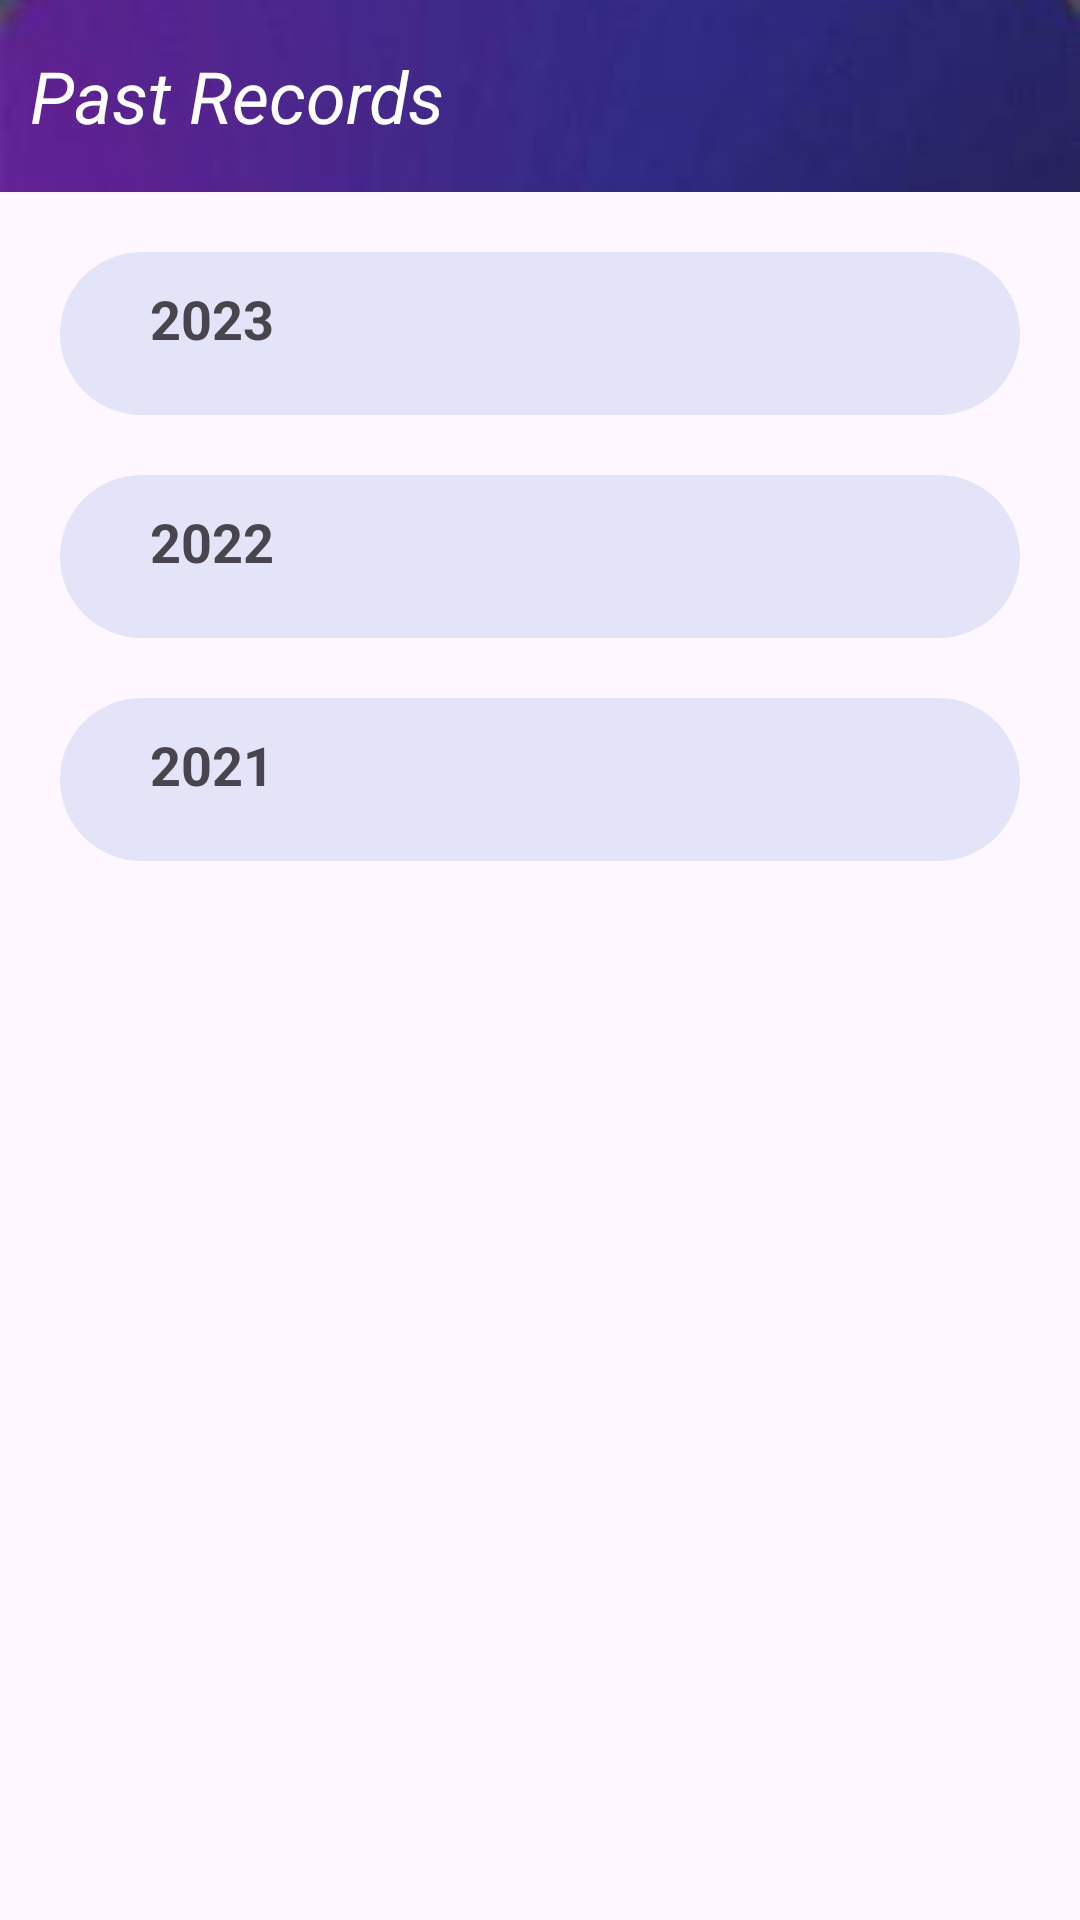

Write the Android layout XML for this screen, with the resource values it uses.
<!-- AndroidManifest.xml: application theme Theme.Politix -->
<!-- res/layout/activity_past_records.xml -->
<?xml version="1.0" encoding="utf-8"?>
<RelativeLayout xmlns:android="http://schemas.android.com/apk/res/android"
    xmlns:app="http://schemas.android.com/apk/res-auto"
    xmlns:tools="http://schemas.android.com/tools"
    android:id="@+id/main"
    android:layout_width="match_parent"
    android:layout_height="match_parent"
    tools:context=".PastRecords"
    android:fitsSystemWindows="true">
    <TextView
        android:id="@+id/pastaction"
        android:layout_width="match_parent"
        android:layout_height="?attr/actionBarSize"
        android:background="@drawable/action"
        android:textStyle="italic"
        android:text="Past Records"
        android:textColor="@color/white"
        android:gravity="center_vertical"
        android:textSize="24sp"
        android:paddingLeft="10dp"
        tools:ignore="MissingConstraints,MissingConstraints"

        />

    <ScrollView
        android:layout_width="match_parent"
        android:layout_height="match_parent"
        android:layout_below="@+id/pastaction"
        android:layout_marginTop="20dp"
        android:fillViewport="true">

        <LinearLayout
            android:layout_width="match_parent"
            android:layout_height="wrap_content"
            android:orientation="vertical">

            <LinearLayout
                android:layout_width="match_parent"
                android:layout_height="wrap_content"
                android:layout_marginRight="20dp"
                android:layout_marginLeft="20dp"
                android:layout_marginBottom="20dp"
                android:padding="10dp"
                android:id="@+id/year23"
                android:background="@drawable/layout_corner"
                android:backgroundTint="#E4E4F9"
                android:orientation="vertical">

                <TextView
                    android:layout_width="wrap_content"
                    android:layout_height="wrap_content"
                    android:text="2023"
                    android:layout_marginLeft="20dp"
                    android:textSize="18sp"
                    android:textStyle="bold" />

                <androidx.recyclerview.widget.RecyclerView
                    android:layout_width="match_parent"
                    android:layout_height="wrap_content"
                    android:id="@+id/recycle23"
                    android:layout_marginTop="10dp"/>


            </LinearLayout>

            <LinearLayout
                android:layout_width="match_parent"
                android:layout_height="wrap_content"
                android:layout_marginRight="20dp"
                android:layout_marginLeft="20dp"
                android:layout_marginBottom="20dp"
                android:padding="10dp"
                android:id="@+id/year22"
                android:layout_below="@id/year23"
                android:background="@drawable/layout_corner"
                android:backgroundTint="#E4E4F9"
                android:orientation="vertical">

                <TextView
                    android:layout_width="wrap_content"
                    android:layout_height="wrap_content"
                    android:text="2022"
                    android:layout_marginLeft="20dp"
                    android:textSize="18sp"
                    android:textStyle="bold" />
                <androidx.recyclerview.widget.RecyclerView
                    android:layout_width="match_parent"
                    android:layout_height="wrap_content"
                    android:id="@+id/recycle22"
                    android:layout_marginTop="10dp"/>

            </LinearLayout>


            <LinearLayout
                android:layout_width="match_parent"
                android:layout_height="wrap_content"
                android:layout_marginRight="20dp"
                android:layout_marginLeft="20dp"
                android:layout_marginBottom="20dp"
                android:padding="10dp"
                android:id="@+id/year21"
                android:layout_below="@id/year22"
                android:background="@drawable/layout_corner"
                android:backgroundTint="#E4E4F9"
                android:orientation="vertical">

                <TextView
                    android:layout_width="wrap_content"
                    android:layout_height="wrap_content"
                    android:text="2021"
                    android:layout_marginLeft="20dp"
                    android:textSize="18sp"
                    android:textStyle="bold" />
                <androidx.recyclerview.widget.RecyclerView
                    android:layout_width="match_parent"
                    android:layout_height="wrap_content"
                    android:id="@+id/recycle21"
                    android:layout_marginTop="10dp"/>

            </LinearLayout>

        </LinearLayout>
    </ScrollView>
</RelativeLayout>
<!-- resources referenced by this layout -->
<resources>
  <color name="white">#FFFFFFFF</color>
  <!-- drawable action: jpeg bitmap (drawable, 1923 bytes) -->
  <!-- drawable layout_corner (drawable) -->
  <?xml version="1.0" encoding="utf-8"?>
  <shape xmlns:android="http://schemas.android.com/apk/res/android"
      android:shape="rectangle">
      <corners android:radius="40dp"
          />
      <solid android:color="@color/white"/>
  
  </shape>
  <style name="Theme.Politix" parent="Base.Theme.Politix" />
  <style name="Base.Theme.Politix" parent="Theme.Material3.DayNight">
          
          <item name="windowActionBar">false</item>
  
          
          <item name="windowNoTitle">true</item>
  
          
          <item name="android:statusBarColor">#BF0c0c68</item>
  
          
          <item name="android:textColorPrimary">@android:color/white</item>
          <item name="android:textColorSecondary">@android:color/white</item>
      </style>
</resources>
